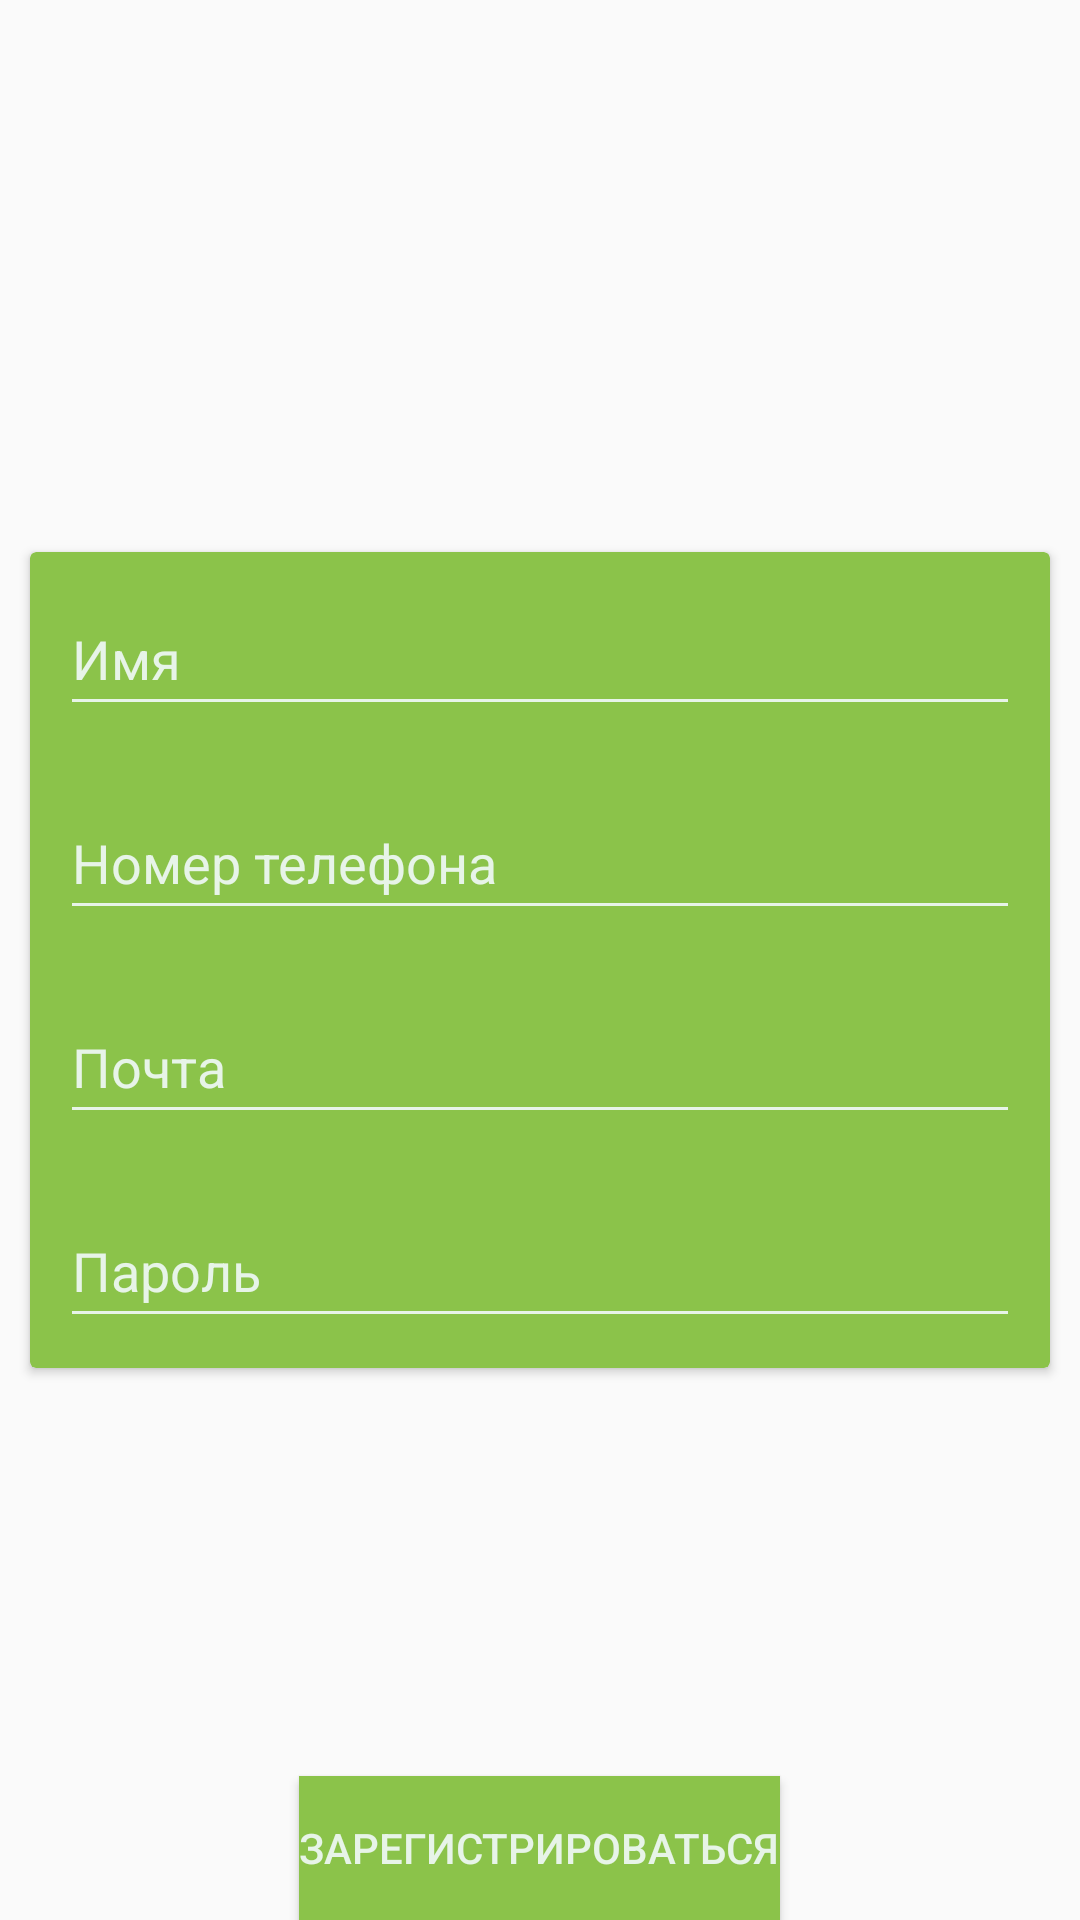

Write the Android layout XML for this screen, with the resource values it uses.
<!-- AndroidManifest.xml: application theme Theme.FoodDeliveryApp1 -->
<!-- res/layout/activity_register.xml -->
<?xml version="1.0" encoding="utf-8"?>
<RelativeLayout xmlns:android="http://schemas.android.com/apk/res/android"
    xmlns:app="http://schemas.android.com/apk/res-auto"
    xmlns:tools="http://schemas.android.com/tools"
    android:layout_width="match_parent"
    android:layout_height="match_parent"
    tools:context=".RegisterActivity">

    <android.support.v7.widget.CardView
        android:id="@+id/cardView"
        android:layout_width="match_parent"
        android:layout_height="wrap_content"
        android:layout_centerVertical="true"
        android:layout_margin="10dp"
        app:cardBackgroundColor="#8BC34A">

        <LinearLayout
            android:layout_width="match_parent"
            android:layout_height="wrap_content"
            android:layout_gravity="center_vertical"
            android:orientation="vertical">

            <EditText
                android:id="@+id/editTextTextPersonName"
                android:layout_width="match_parent"
                android:layout_height="wrap_content"
                android:layout_marginStart="10dp"
                android:layout_marginTop="10dp"
                android:layout_marginEnd="10dp"
                android:layout_marginBottom="10dp"
                android:backgroundTint="#E7F4E8"
                android:ems="10"
                android:hint="Имя"
                android:inputType="textPersonName"
                android:minHeight="48dp"
                android:textColor="#E7F4E8"
                android:textColorHint="#E7F4E8" />

            <EditText
                android:id="@+id/editTextPhone"
                android:layout_width="match_parent"
                android:layout_height="wrap_content"
                android:layout_marginStart="10dp"
                android:layout_marginTop="10dp"
                android:layout_marginEnd="10dp"
                android:layout_marginBottom="10dp"
                android:backgroundTint="#E7F4E8"
                android:ems="10"
                android:hint="Номер телефона"
                android:inputType="phone"
                android:minHeight="48dp"
                android:textColor="#E7F4E8"
                android:textColorHint="#E7F4E8" />

            <EditText
                android:id="@+id/editTextTextEmailAddress2"
                android:layout_width="match_parent"
                android:layout_height="wrap_content"
                android:layout_marginStart="10dp"
                android:layout_marginTop="10dp"
                android:layout_marginEnd="10dp"
                android:layout_marginBottom="10dp"
                android:autofillHints="emailAddress"
                android:backgroundTint="#E7F4E8"
                android:ems="10"
                android:hint="@string/mailText"
                android:inputType="textEmailAddress"
                android:minHeight="48dp"
                android:textColor="#E7F4E8"
                android:textColorHint="#E7F4E8" />

            <EditText
                android:id="@+id/editTextTextPassword2"
                android:layout_width="match_parent"
                android:layout_height="wrap_content"
                android:layout_marginStart="10dp"
                android:layout_marginTop="10dp"
                android:layout_marginEnd="10dp"
                android:layout_marginBottom="10dp"
                android:backgroundTint="#E7F4E8"
                android:ems="10"
                android:hint="@string/passwordText"
                android:inputType="textPassword"
                android:minHeight="48dp"
                android:textColor="#E7F4E8"
                android:textColorHint="#E7F4E8" />
        </LinearLayout>
    </android.support.v7.widget.CardView>

    <Button
        android:id="@+id/reg_finish"
        style="@style/Widget.AppCompat.Button.Colored"
        android:layout_width="wrap_content"
        android:layout_height="wrap_content"
        android:layout_alignParentBottom="true"
        android:layout_centerHorizontal="true"
        android:background="#8BC34A"
        android:text="Зарегистрироваться"
        android:textColor="#E7F4E8" />
</RelativeLayout>
<!-- resources referenced by this layout -->
<resources>
  <string name="mailText">Почта</string>
  <string name="passwordText">Пароль</string>
  <style name="Theme.FoodDeliveryApp1" parent="Theme.AppCompat.Light.DarkActionBar">
          
          <item name="colorPrimary">@color/purple_500</item>
          <item name="colorPrimaryDark">@color/purple_700</item>
          <item name="colorAccent">@color/button_color</item>
          
      </style>
  <color name="purple_500">#FF6200EE</color>
  <color name="purple_700">#FF3700B3</color>
  <color name="button_color">#8BC34A</color>
</resources>
